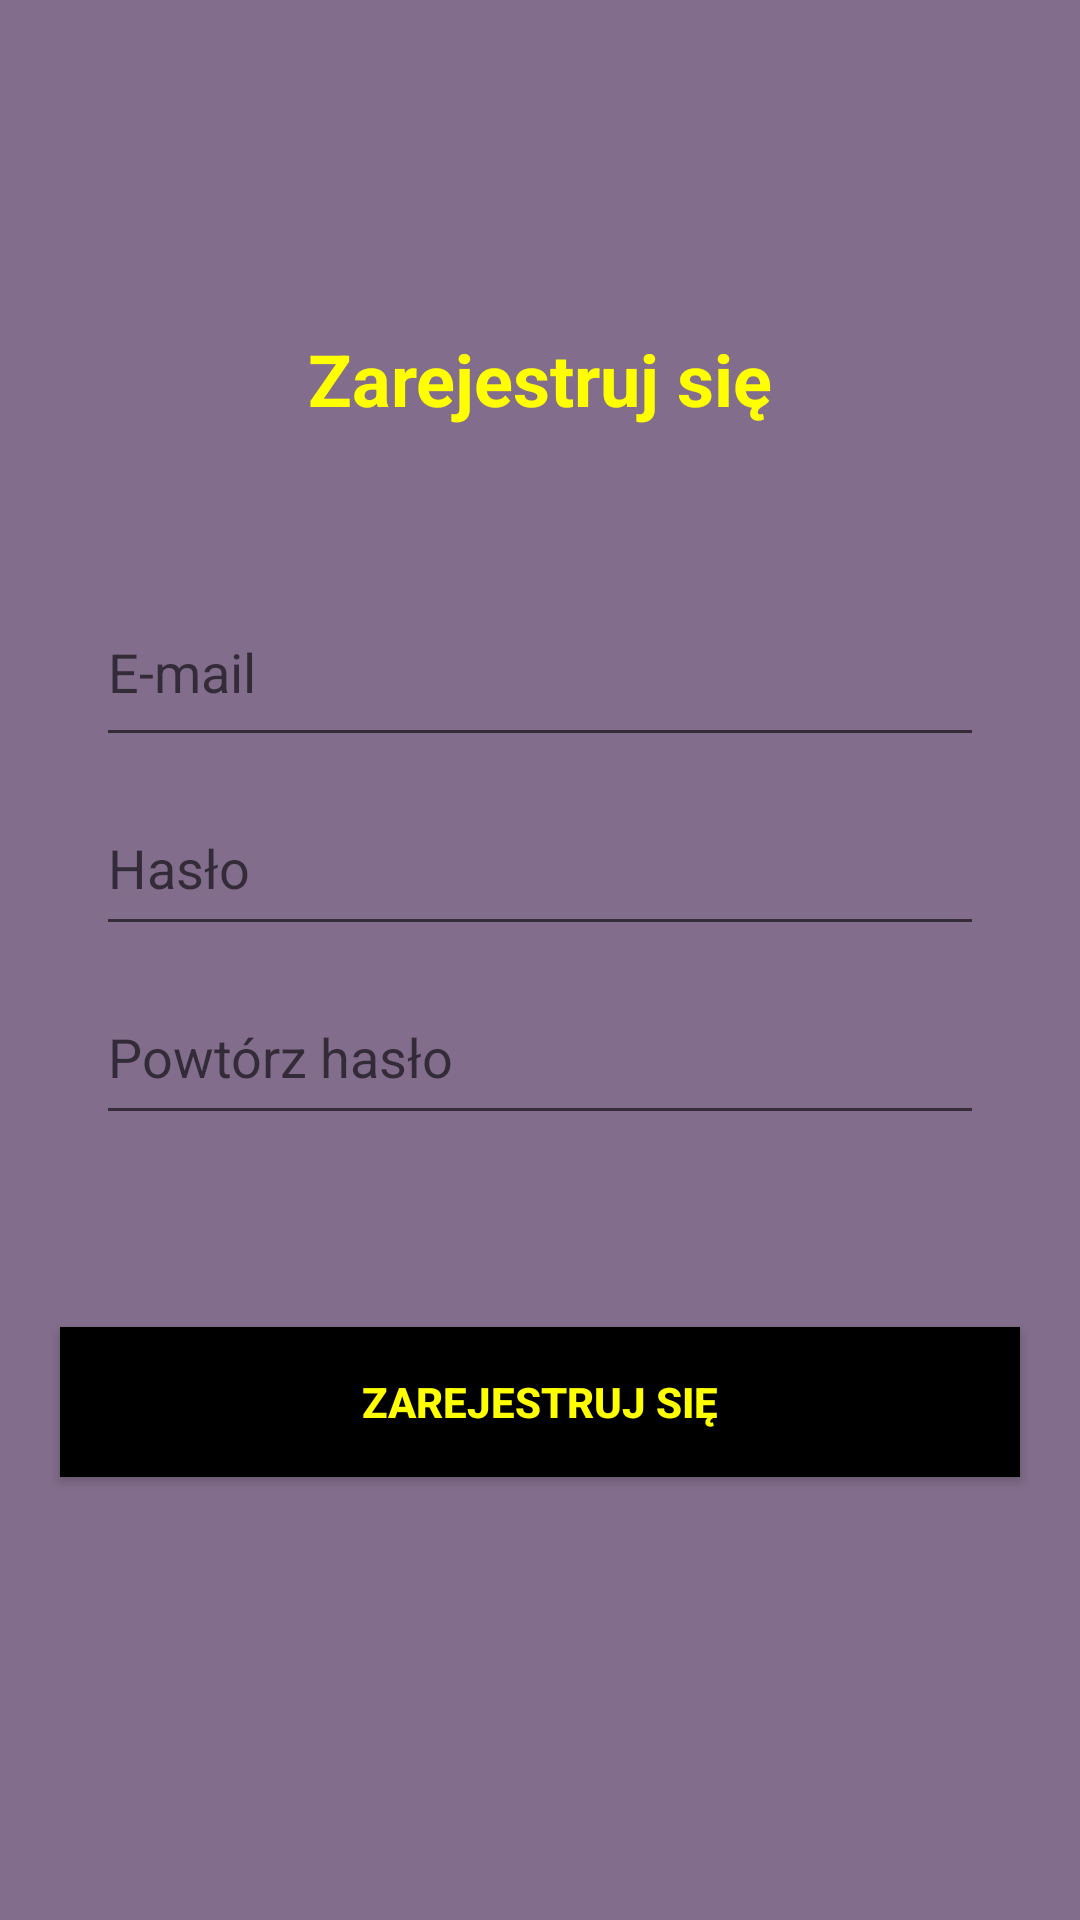

This screen was rendered from an Android layout file. Write that file and the resources it references.
<!-- AndroidManifest.xml: application theme Theme.Mini_projekt_3_Jakub_Wegrzyn -->
<!-- res/layout/zarejestruj_fr.xml -->
<?xml version="1.0" encoding="utf-8"?>
<androidx.constraintlayout.widget.ConstraintLayout xmlns:android="http://schemas.android.com/apk/res/android"
    xmlns:app="http://schemas.android.com/apk/res-auto"
    xmlns:tools="http://schemas.android.com/tools"
    android:layout_width="match_parent"
    android:layout_height="match_parent"
    tools:context=".StartApp.RejestracjaFragment"
    android:background="@color/purple">

    <androidx.constraintlayout.widget.ConstraintLayout
        android:id="@+id/constraintLayout"
        android:layout_width="match_parent"
        android:layout_height="435dp"
        android:layout_marginStart="16dp"
        android:layout_marginTop="80dp"
        android:layout_marginEnd="16dp"
        app:layout_constraintEnd_toEndOf="parent"
        app:layout_constraintStart_toStartOf="parent"
        app:layout_constraintTop_toTopOf="parent">

        <EditText
            android:id="@+id/edtx_password2_rej"
            android:layout_width="match_parent"
            android:layout_height="55dp"
            android:layout_marginStart="16dp"
            android:layout_marginTop="8dp"
            android:layout_marginEnd="16dp"
            android:ems="10"
            android:hint="Powtórz hasło"
            android:inputType="textPassword"
            app:layout_constraintEnd_toEndOf="parent"
            app:layout_constraintHorizontal_bias="0.0"
            app:layout_constraintStart_toStartOf="parent"
            app:layout_constraintTop_toBottomOf="@+id/edtx_password_rej" />

        <TextView
            android:id="@+id/txZaloguj"
            android:layout_width="wrap_content"
            android:layout_height="wrap_content"
            android:layout_margin="30dp"
            android:layout_marginTop="28dp"
            android:layout_weight="1"
            android:gravity="center"
            android:text="Zarejestruj się"
            android:textColor="@color/yellow"
            android:textSize="24sp"
            android:textStyle="bold"
            app:layout_constraintEnd_toEndOf="parent"
            app:layout_constraintHorizontal_bias="0.502"
            app:layout_constraintStart_toStartOf="parent"
            app:layout_constraintTop_toTopOf="parent" />

        <EditText
            android:id="@+id/edtx_email_rej"
            android:layout_width="match_parent"
            android:layout_height="60dp"
            android:layout_marginStart="16dp"
            android:layout_marginTop="50dp"
            android:layout_marginEnd="16dp"
            android:ems="10"
            android:hint="E-mail"
            android:inputType="textEmailAddress"
            app:layout_constraintEnd_toEndOf="parent"
            app:layout_constraintStart_toStartOf="parent"
            app:layout_constraintTop_toBottomOf="@+id/txZaloguj" />

        <EditText
            android:id="@+id/edtx_password_rej"
            android:layout_width="match_parent"
            android:layout_height="55dp"
            android:layout_marginStart="16dp"
            android:layout_marginTop="8dp"
            android:layout_marginEnd="16dp"
            android:ems="10"
            android:hint="Hasło"
            android:inputType="textPassword"
            app:layout_constraintEnd_toEndOf="parent"
            app:layout_constraintHorizontal_bias="0.0"
            app:layout_constraintStart_toStartOf="parent"
            app:layout_constraintTop_toBottomOf="@+id/edtx_email_rej" />

        <androidx.appcompat.widget.AppCompatButton
            android:id="@+id/btn_zaloguj"
            android:layout_width="320dp"
            android:layout_height="50dp"
            android:layout_marginTop="64dp"
            android:background="@android:color/black"
            android:text="Zarejestruj się"
            android:textColor="@color/yellow"
            android:textStyle="bold"
            app:layout_constraintEnd_toEndOf="parent"
            app:layout_constraintStart_toStartOf="parent"
            app:layout_constraintTop_toBottomOf="@+id/edtx_password2_rej" />
    </androidx.constraintlayout.widget.ConstraintLayout>

</androidx.constraintlayout.widget.ConstraintLayout>
<!-- resources referenced by this layout -->
<resources>
  <color name="purple">#826d8c</color>
  <color name="yellow">#FFFF00</color>
  <style name="Theme.Mini_projekt_3_Jakub_Wegrzyn" parent="Theme.MaterialComponents.DayNight.DarkActionBar">
          
          <item name="colorPrimary">@color/purple_500</item>
          <item name="colorPrimaryVariant">@color/purple_700</item>
          <item name="colorOnPrimary">@color/white</item>
          
          <item name="colorSecondary">@color/teal_200</item>
          <item name="colorSecondaryVariant">@color/teal_700</item>
          <item name="colorOnSecondary">@color/black</item>
          
          <item name="android:statusBarColor">?attr/colorPrimaryVariant</item>
          
      </style>
  <color name="purple_500">#FF6200EE</color>
  <color name="purple_700">#FF3700B3</color>
  <color name="white">#FFFFFFFF</color>
  <color name="teal_200">#FF03DAC5</color>
  <color name="teal_700">#FF018786</color>
  <color name="black">#FF000000</color>
</resources>
